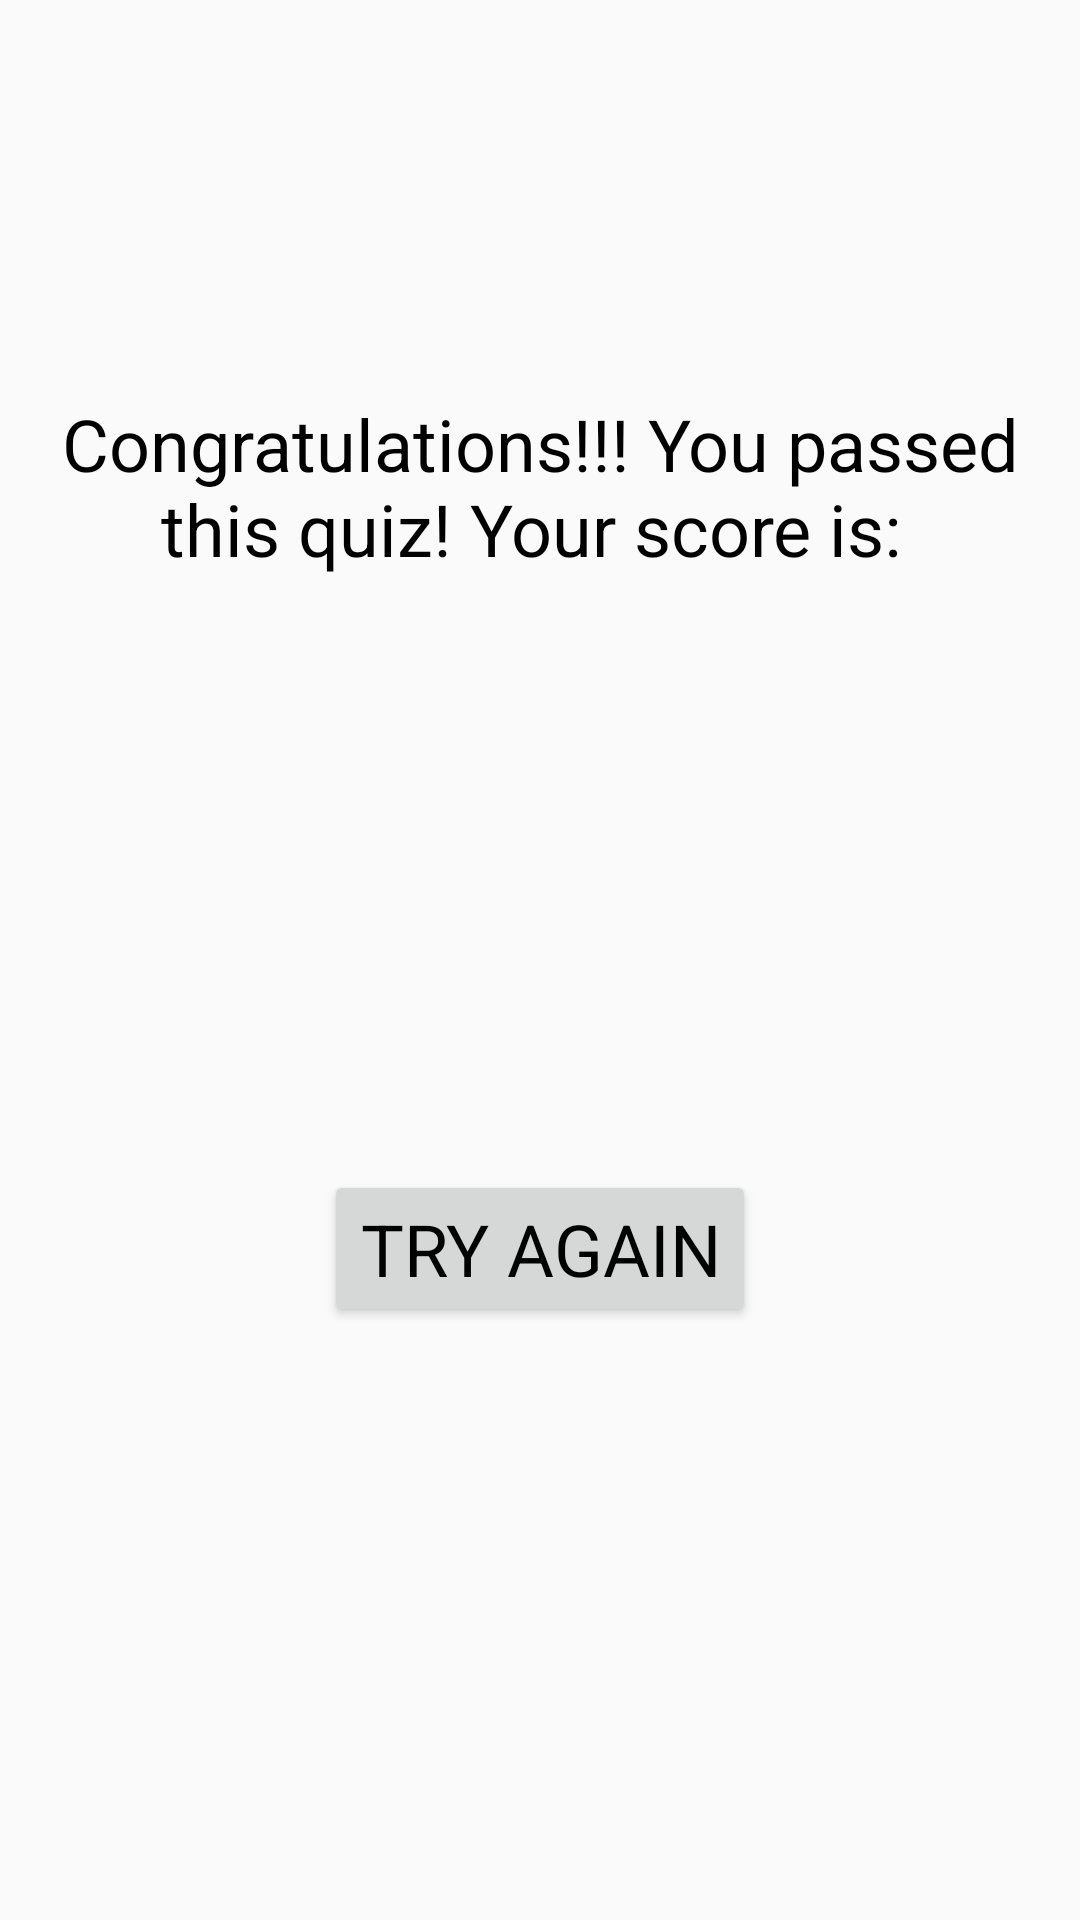

This screen was rendered from an Android layout file. Write that file and the resources it references.
<!-- AndroidManifest.xml: application theme AppTheme -->
<!-- res/layout/fragment_winner.xml -->
<?xml version="1.0" encoding="utf-8"?>
<androidx.constraintlayout.widget.ConstraintLayout xmlns:android="http://schemas.android.com/apk/res/android"
    xmlns:app="http://schemas.android.com/apk/res-auto"
    xmlns:tools="http://schemas.android.com/tools"
    android:id="@+id/winnerFragment"
    android:layout_width="match_parent"
    android:layout_height="match_parent"
    tools:context=".winnerFragment">

    <TextView
        android:id="@+id/winnerText"
        style="@style/QuestionStyle"
        android:layout_width="0dp"
        android:layout_height="wrap_content"
        android:layout_margin="@dimen/defaultMargin"
        android:text="@string/congrats"
        android:textAlignment="center"
        app:layout_constraintBottom_toBottomOf="parent"
        app:layout_constraintEnd_toEndOf="parent"
        app:layout_constraintStart_toStartOf="parent"
        app:layout_constraintTop_toTopOf="parent"
        app:layout_constraintVertical_bias="0.227" />

    <Button
        android:id="@+id/replayWinner"
        style="@style/QuestionStyle"
        android:layout_width="wrap_content"
        android:layout_height="wrap_content"
        android:text="@string/replayButton"
        app:layout_constraintBottom_toBottomOf="parent"
        app:layout_constraintEnd_toEndOf="parent"
        app:layout_constraintStart_toStartOf="parent"
        app:layout_constraintTop_toBottomOf="@+id/winnerText" />
</androidx.constraintlayout.widget.ConstraintLayout>
<!-- resources referenced by this layout -->
<resources>
  <string name="congrats">"Congratulations!!! You passed this quiz! Your score is: "</string>
  <string name="replayButton">Try again</string>
  <style name="QuestionStyle">
          <item name="android:textColor">@android:color/black</item>
          <item name="fontFamily">@font/roboto_mono_bold</item>
          <item name="android:textSize">24sp</item>
          <item name="android:layout_marginTop">8dp</item>
  
      </style>
  <style name="AppTheme" parent="Theme.AppCompat.Light.DarkActionBar">
          
          <item name="colorPrimary">@color/colorPrimary</item>
          <item name="colorPrimaryDark">@color/colorPrimaryDark</item>
          <item name="colorAccent">@color/colorAccent</item>
      </style>
  <!-- not gathered from this repository: default colours our renderer supplied (Android Studio template values) -->
  <color name="colorPrimary">#FF6200EE</color>
  <color name="colorPrimaryDark">#FF3700B3</color>
  <color name="colorAccent">#FF03DAC5</color>
</resources>
